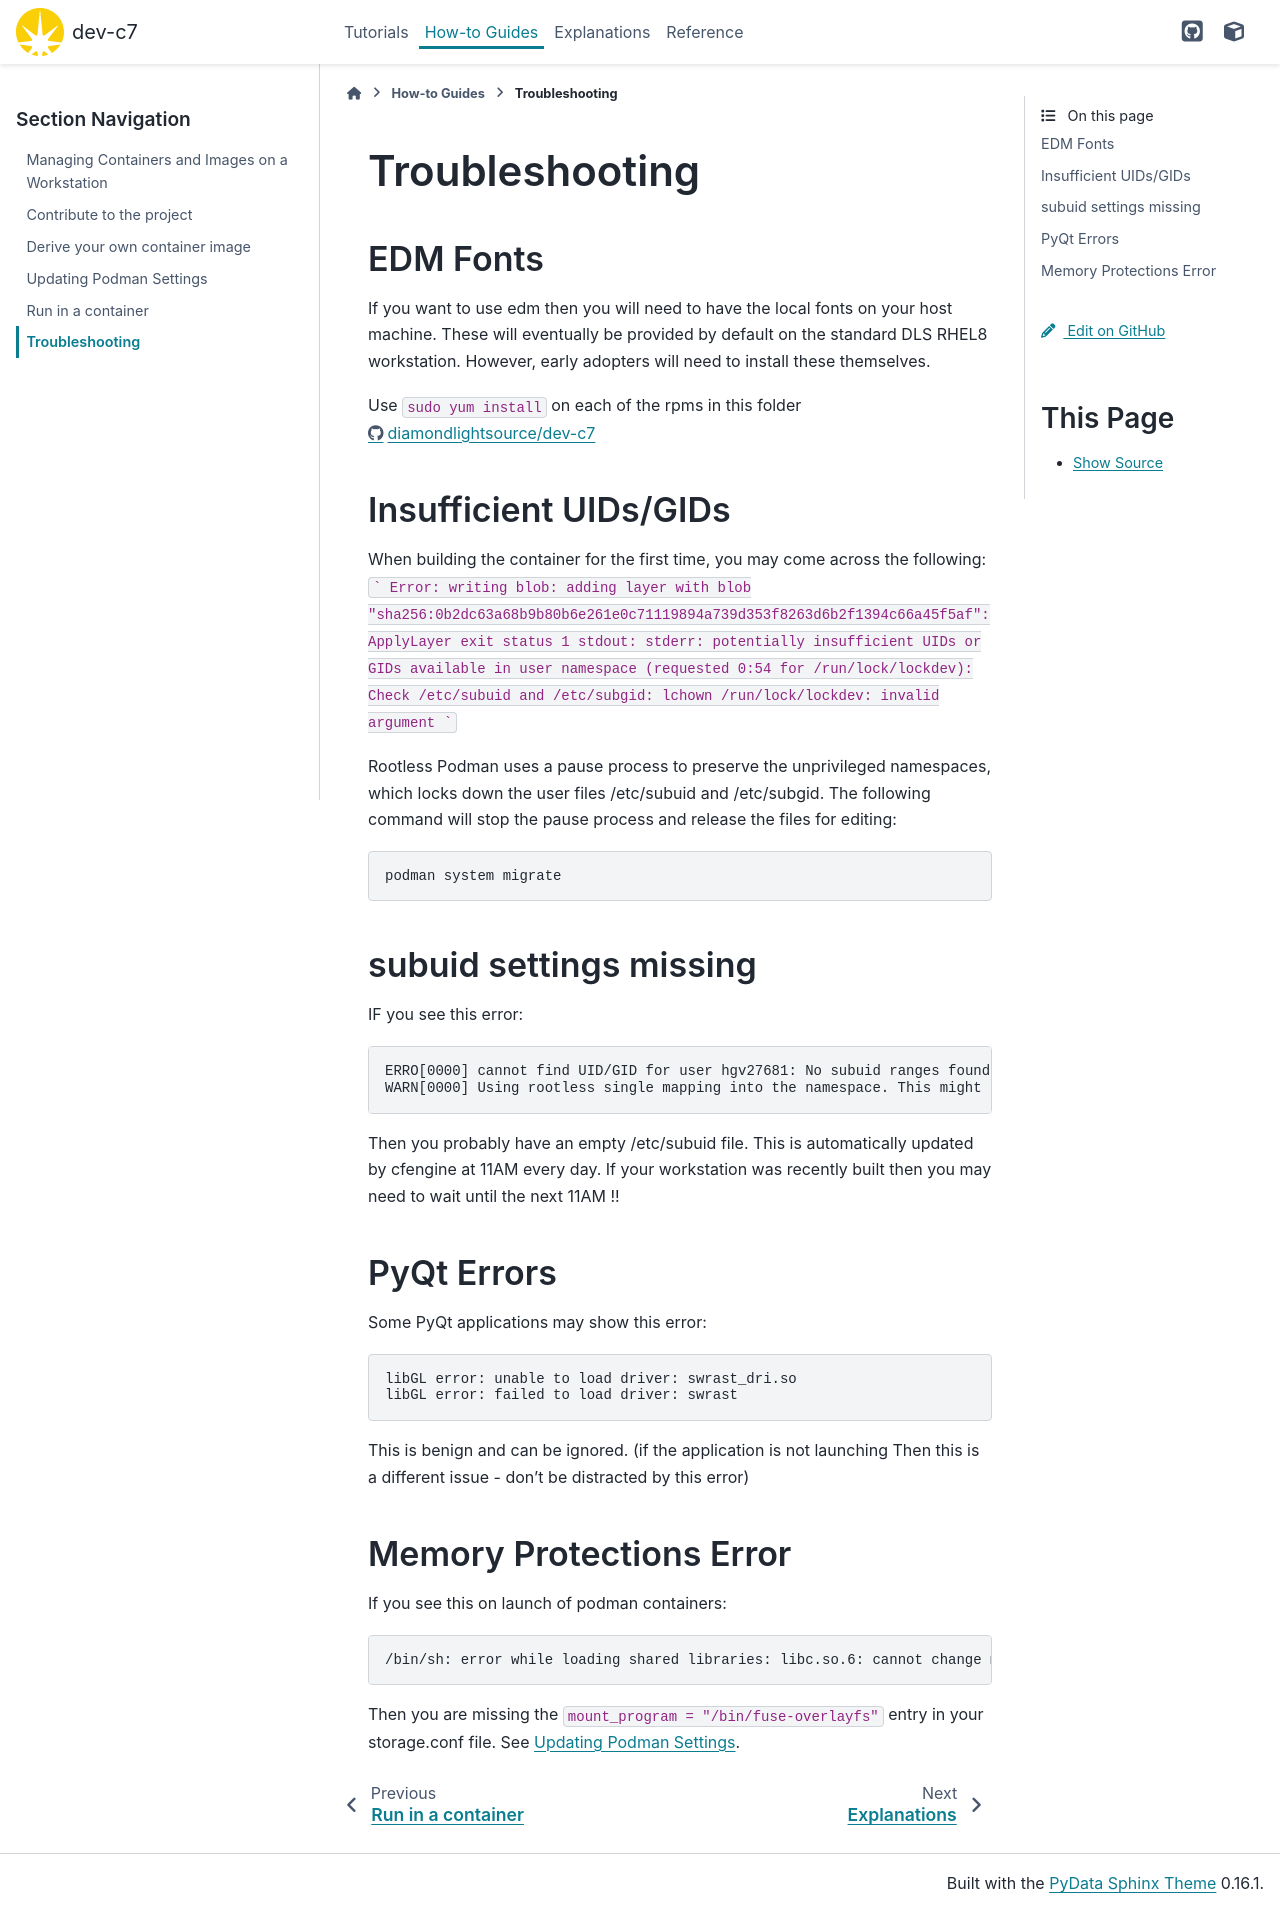

repository: DiamondLightSource/dev-c7 · page: 2026.3.1-beta.1/how-to/troubleshooting.html · generator: sphinx

Troubleshooting
===============

EDM Fonts
---------

If you want to use edm then you will need to have the local fonts on your
host machine. These will eventually be provided by default on the standard DLS
RHEL8 workstation. However, early adopters will need to install these
themselves.

Use ``sudo yum install`` on each of the rpms in this folder
https://github.com/diamondlightsource/dev-c7/tree/dev/edm-fonts


Insufficient UIDs/GIDs
----------------------

When building the container for the first time, you may come across the following:
```
Error: writing blob: adding layer with blob
"sha256:0b2dc63a68b9b80b6e261e0c71119894a739d353f8263d6b2f1394c66a45f5af": ApplyLayer exit status 1 stdout:
stderr: potentially insufficient UIDs or GIDs available in user namespace (requested 0:54 for /run/lock/lockdev):
Check /etc/subuid and /etc/subgid: lchown /run/lock/lockdev: invalid argument
```

Rootless Podman uses a pause process to preserve the unprivileged namespaces,
which locks down the user files /etc/subuid and /etc/subgid.
The following command will stop the pause process and release the files for
editing::

    podman system migrate

subuid settings missing
-----------------------

IF you see this error::

    ERRO[0000] cannot find UID/GID for user hgv27681: No subuid ranges found for user "hgv27681" in /etc/subuid - check rootless mode in man pages.
    WARN[0000] Using rootless single mapping into the namespace. This might break some images. Check /etc/subuid and /etc/subgid for adding sub*ids if not using a network user

Then you probably have an empty /etc/subuid file. This is automatically updated by
cfengine at 11AM every day. If your workstation was recently built then you may
need to wait until the next 11AM !!

PyQt Errors
-----------

Some PyQt applications may show this error::

    libGL error: unable to load driver: swrast_dri.so
    libGL error: failed to load driver: swrast

This is benign and can be ignored. (if the application is not launching Then
this is a different issue - don't be distracted by this error)

Memory Protections Error
------------------------

If you see this on launch of podman containers::

    /bin/sh: error while loading shared libraries: libc.so.6: cannot change memory protections

Then you are missing the ``mount_program = "/bin/fuse-overlayfs"`` entry in your
storage.conf file. See `podman`.
